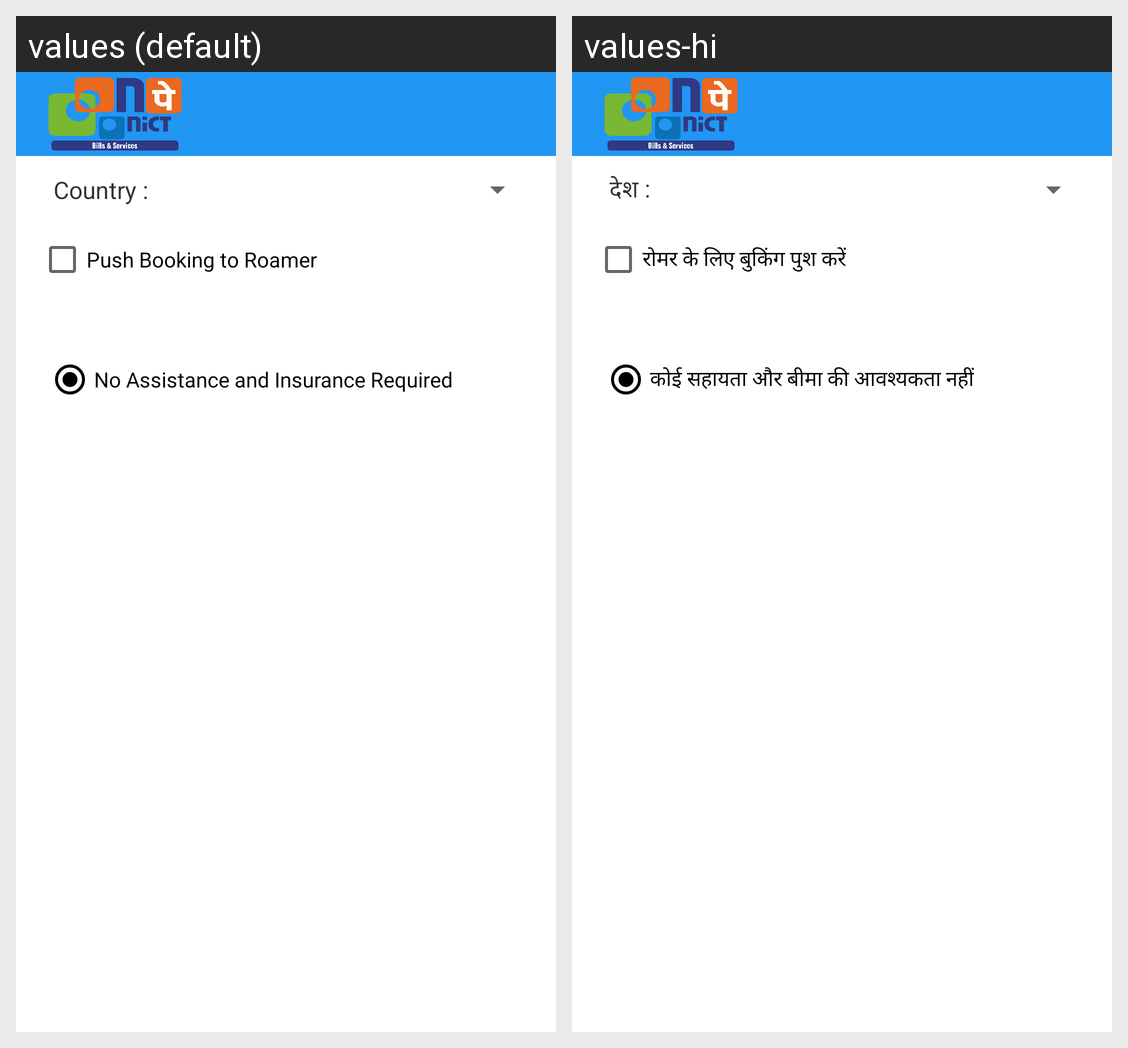

For this localized Android screen grid, give each drawn string resource with its value in every locale shown.
Android screen res/layout/activity_passenger_details.xml rendered under 2 locales, left to right: values (default), values-hi. Device: Nexus 5 (rendered at 1080×1920; each locale shown at half size, 540×960, under a caption strip naming it); theme DashboardTheme.
Strings drawn on this screen, with the default value and each locale's value (text and hints the layout hard-codes, and strings that could not be matched under every locale, appear in the picture but are not listed):

country
  values: Country :
  values-hi: देश :

push_booking
  values: Push Booking to Roamer
  values-hi: रोमर के लिए बुकिंग पुश करें

noassistance
  values: No Assistance and Insurance Required
  values-hi: कोई सहायता और बीमा की आवश्यकता नहीं
